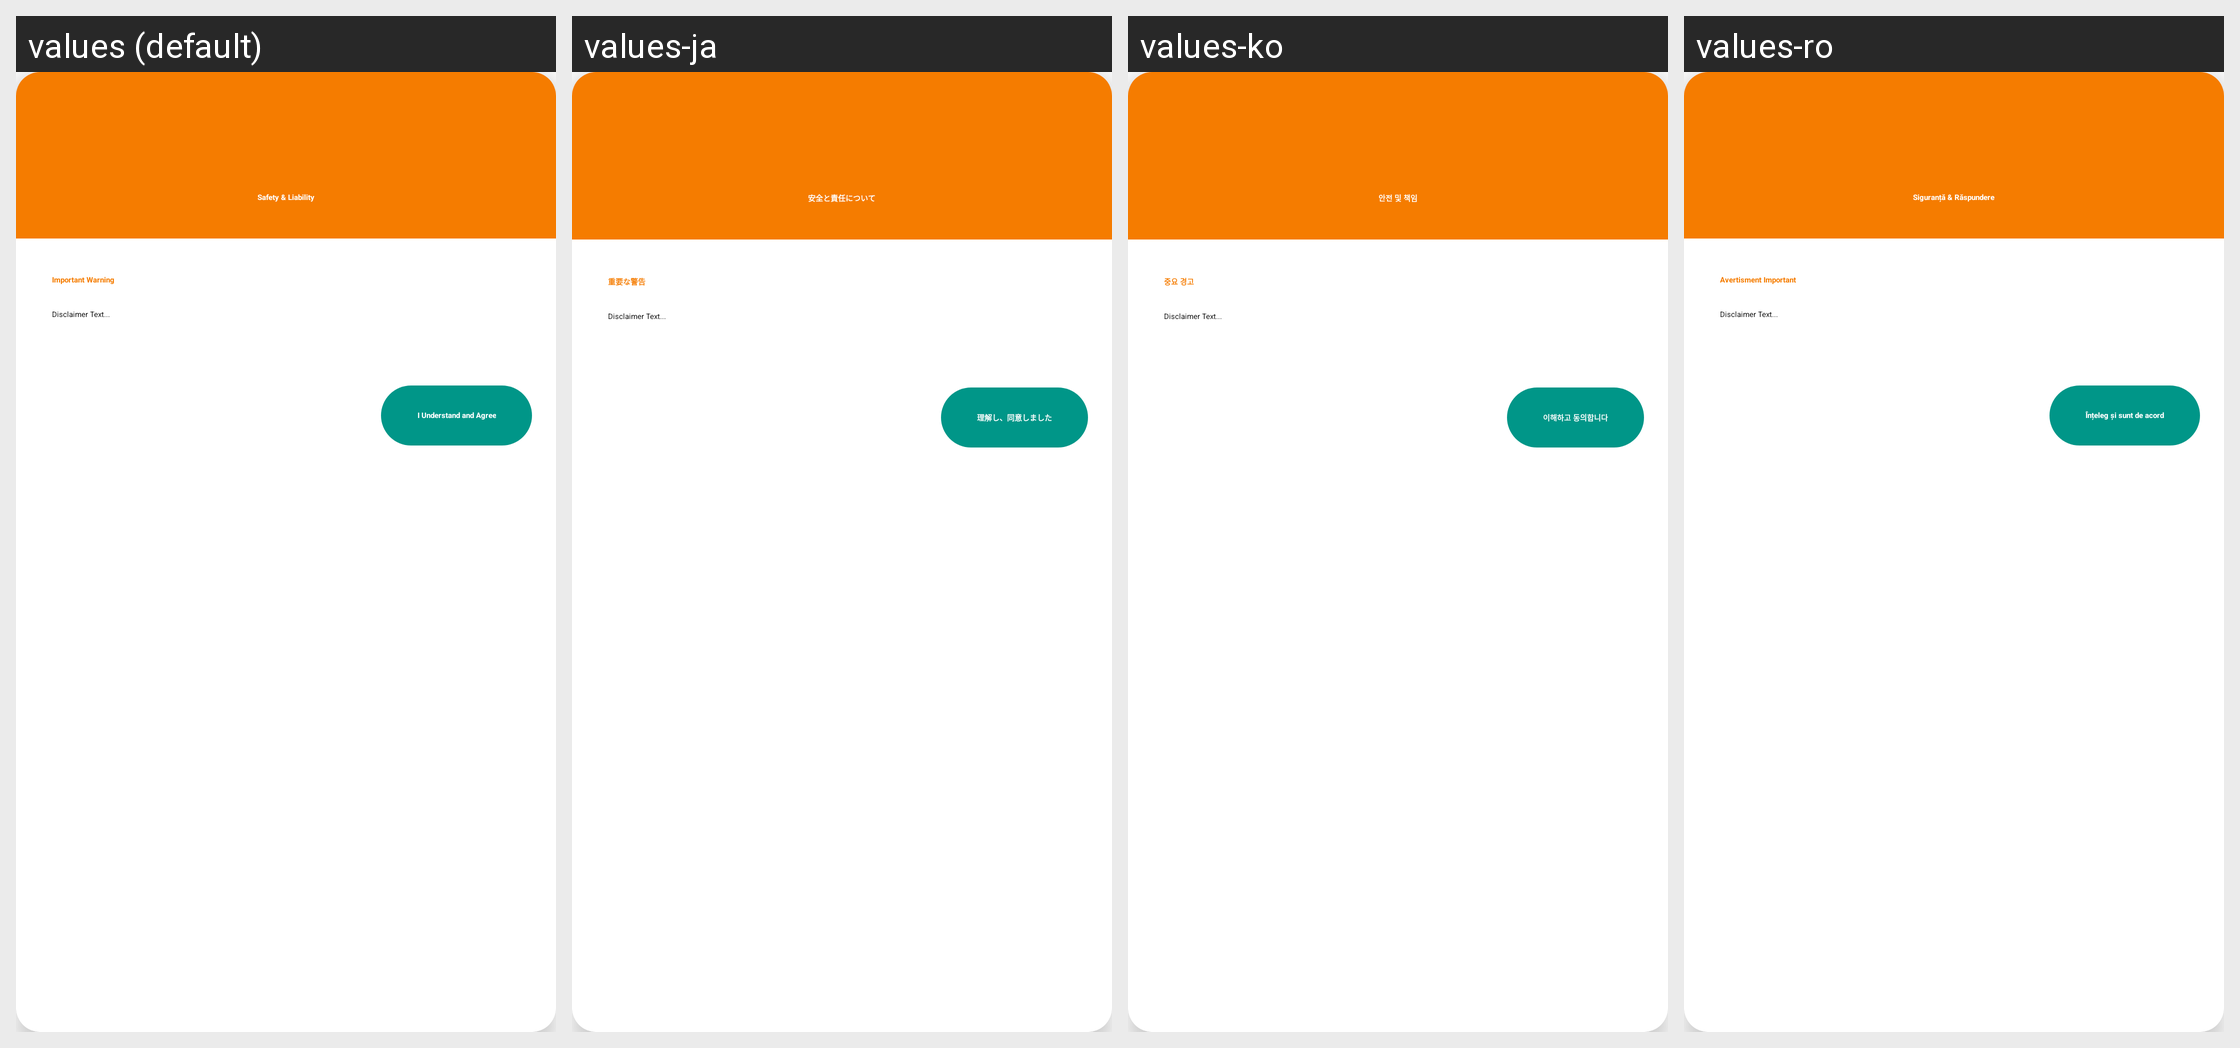

The Android screen above is rendered under several locales of the same app. Produce the string resources it draws, with the default and per-locale values.
Android screen res/layout/aa_dialog_safety_disclaimer.xml rendered under 4 locales, left to right: values (default), values-ja, values-ko, values-ro. Device: Nexus 5 (rendered at 1080×1920; each locale shown at half size, 540×960, under a caption strip naming it); theme Theme.MaterialComponents.DayNight.NoActionBar.
Other locales in the repository, not shown: values-ar, values-cs, values-de, values-es, values-es-rES, values-hu, values-it, values-ka, values-nl, values-pl, values-pt-rBR, values-ru, values-tr, values-uk, values-vi, values-zh-rCN, values-zh-rTW.
Strings drawn on this screen, with the default value and each locale's value (text and hints the layout hard-codes, and strings that could not be matched under every locale, appear in the picture but are not listed):

aa_disclaimer_title
  values: Safety & Liability
  values-ja: 安全と責任について
  values-ko: 안전 및 책임
  values-ro: Siguranță & Răspundere

aa_disclaimer_header
  values: Important Warning
  values-ja: 重要な警告
  values-ko: 중요 경고
  values-ro: Avertisment Important

aa_disclaimer_accept
  values: I Understand and Agree
  values-ja: 理解し、同意しました
  values-ko: 이해하고 동의합니다
  values-ro: Înțeleg și sunt de acord
